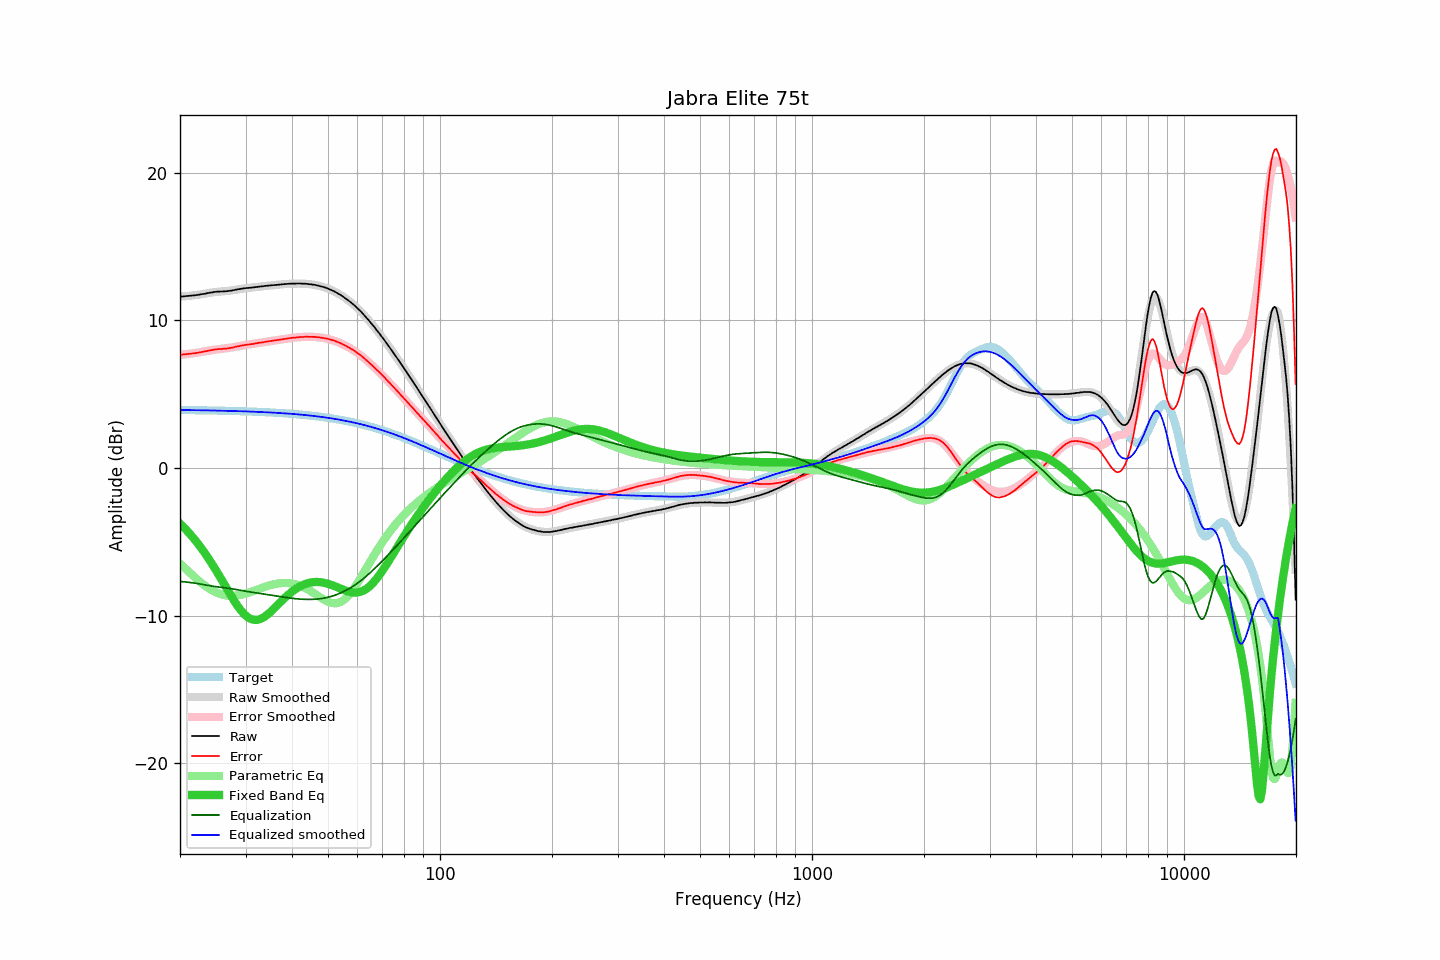

Data behind this chart, as committed beside it:
frequency, raw, error, smoothed, error_smoothed, equalization, parametric_eq, equalized_raw, equalized_smoothed, target
20.00, 11.61, 7.67, 11.61, 7.67, -7.67, -3.76, 3.94, 3.94, 3.94
20.20, 11.62, 7.68, 11.62, 7.68, -7.68, -3.87, 3.94, 3.93, 3.93
20.40, 11.63, 7.70, 11.63, 7.69, -7.69, -3.97, 3.93, 3.93, 3.93
20.61, 11.64, 7.71, 11.63, 7.70, -7.70, -4.08, 3.93, 3.93, 3.93
20.81, 11.65, 7.72, 11.64, 7.72, -7.72, -4.20, 3.93, 3.93, 3.93
21.02, 11.66, 7.73, 11.66, 7.73, -7.73, -4.32, 3.93, 3.93, 3.93
21.23, 11.67, 7.74, 11.67, 7.74, -7.74, -4.44, 3.93, 3.92, 3.93
21.44, 11.68, 7.75, 11.68, 7.76, -7.76, -4.56, 3.92, 3.92, 3.93
21.66, 11.69, 7.76, 11.69, 7.77, -7.77, -4.69, 3.92, 3.92, 3.92
21.87, 11.70, 7.78, 11.71, 7.79, -7.79, -4.82, 3.91, 3.92, 3.92
22.09, 11.72, 7.80, 11.72, 7.80, -7.80, -4.95, 3.92, 3.92, 3.92
22.31, 11.73, 7.81, 11.73, 7.82, -7.82, -5.09, 3.91, 3.92, 3.92
22.54, 11.75, 7.83, 11.75, 7.84, -7.84, -5.24, 3.91, 3.91, 3.92
22.76, 11.77, 7.85, 11.77, 7.86, -7.86, -5.38, 3.91, 3.91, 3.92
22.99, 11.79, 7.87, 11.79, 7.88, -7.88, -5.53, 3.91, 3.91, 3.91
23.22, 11.80, 7.89, 11.81, 7.90, -7.90, -5.68, 3.90, 3.91, 3.91
23.45, 11.82, 7.91, 11.83, 7.92, -7.92, -5.84, 3.90, 3.91, 3.91
23.69, 11.85, 7.94, 11.85, 7.94, -7.94, -6.00, 3.91, 3.91, 3.91
23.92, 11.87, 7.96, 11.86, 7.96, -7.96, -6.17, 3.91, 3.91, 3.91
24.16, 11.89, 7.98, 11.88, 7.98, -7.98, -6.33, 3.91, 3.90, 3.90
24.40, 11.90, 8.00, 11.90, 7.99, -7.99, -6.50, 3.91, 3.90, 3.90
24.65, 11.92, 8.02, 11.91, 8.01, -8.01, -6.68, 3.91, 3.90, 3.90
24.89, 11.94, 8.04, 11.92, 8.02, -8.02, -6.85, 3.91, 3.90, 3.90
25.14, 11.95, 8.05, 11.93, 8.04, -8.04, -7.03, 3.91, 3.89, 3.90
25.39, 11.95, 8.05, 11.94, 8.05, -8.05, -7.22, 3.90, 3.89, 3.89
25.65, 11.96, 8.07, 11.95, 8.06, -8.06, -7.40, 3.89, 3.89, 3.89
25.91, 11.96, 8.07, 11.96, 8.08, -8.08, -7.58, 3.88, 3.88, 3.89
26.16, 11.97, 8.08, 11.97, 8.09, -8.09, -7.77, 3.88, 3.88, 3.89
26.43, 11.97, 8.08, 11.98, 8.10, -8.10, -7.96, 3.87, 3.88, 3.88
26.69, 11.98, 8.10, 11.99, 8.12, -8.12, -8.14, 3.86, 3.87, 3.88
26.96, 11.99, 8.11, 12.00, 8.13, -8.13, -8.33, 3.86, 3.87, 3.88
27.23, 12.01, 8.13, 12.02, 8.15, -8.15, -8.51, 3.86, 3.87, 3.87
27.50, 12.02, 8.15, 12.03, 8.16, -8.16, -8.69, 3.85, 3.87, 3.87
27.77, 12.04, 8.17, 12.05, 8.18, -8.18, -8.87, 3.86, 3.86, 3.87
28.05, 12.07, 8.20, 12.06, 8.20, -8.20, -9.04, 3.87, 3.86, 3.87
28.33, 12.09, 8.23, 12.08, 8.22, -8.22, -9.20, 3.87, 3.86, 3.86
28.62, 12.11, 8.25, 12.10, 8.24, -8.24, -9.36, 3.86, 3.86, 3.86
28.90, 12.12, 8.26, 12.12, 8.26, -8.26, -9.51, 3.85, 3.85, 3.86
29.19, 12.15, 8.30, 12.13, 8.28, -8.28, -9.65, 3.86, 3.85, 3.85
29.48, 12.16, 8.31, 12.15, 8.30, -8.30, -9.78, 3.85, 3.85, 3.85
29.78, 12.18, 8.33, 12.17, 8.32, -8.32, -9.89, 3.86, 3.85, 3.85
30.08, 12.19, 8.35, 12.18, 8.34, -8.34, -9.99, 3.85, 3.84, 3.84
30.38, 12.20, 8.36, 12.20, 8.36, -8.36, -10.08, 3.84, 3.84, 3.84
30.68, 12.21, 8.37, 12.21, 8.38, -8.38, -10.15, 3.83, 3.83, 3.83
30.99, 12.22, 8.39, 12.22, 8.39, -8.39, -10.21, 3.82, 3.83, 3.83
31.30, 12.23, 8.40, 12.23, 8.41, -8.41, -10.25, 3.82, 3.82, 3.83
31.61, 12.24, 8.42, 12.25, 8.43, -8.43, -10.27, 3.81, 3.82, 3.82
31.93, 12.26, 8.44, 12.26, 8.44, -8.44, -10.28, 3.81, 3.81, 3.82
32.24, 12.27, 8.46, 12.27, 8.46, -8.46, -10.27, 3.81, 3.81, 3.81
32.57, 12.29, 8.48, 12.28, 8.48, -8.48, -10.25, 3.81, 3.81, 3.81
32.89, 12.30, 8.50, 12.30, 8.49, -8.49, -10.21, 3.80, 3.80, 3.80
33.22, 12.31, 8.51, 12.31, 8.51, -8.51, -10.17, 3.80, 3.80, 3.80
33.55, 12.32, 8.53, 12.32, 8.53, -8.53, -10.10, 3.79, 3.79, 3.79
33.89, 12.34, 8.55, 12.33, 8.55, -8.55, -10.03, 3.79, 3.79, 3.79
34.23, 12.35, 8.57, 12.34, 8.56, -8.56, -9.95, 3.78, 3.78, 3.78
34.57, 12.36, 8.58, 12.36, 8.58, -8.58, -9.86, 3.78, 3.78, 3.78
34.92, 12.37, 8.60, 12.37, 8.60, -8.60, -9.77, 3.77, 3.77, 3.77
35.27, 12.38, 8.61, 12.38, 8.61, -8.61, -9.67, 3.76, 3.76, 3.76
35.62, 12.39, 8.63, 12.39, 8.63, -8.63, -9.56, 3.76, 3.76, 3.76
35.97, 12.40, 8.65, 12.40, 8.65, -8.65, -9.46, 3.75, 3.75, 3.75
... 635 more rows
